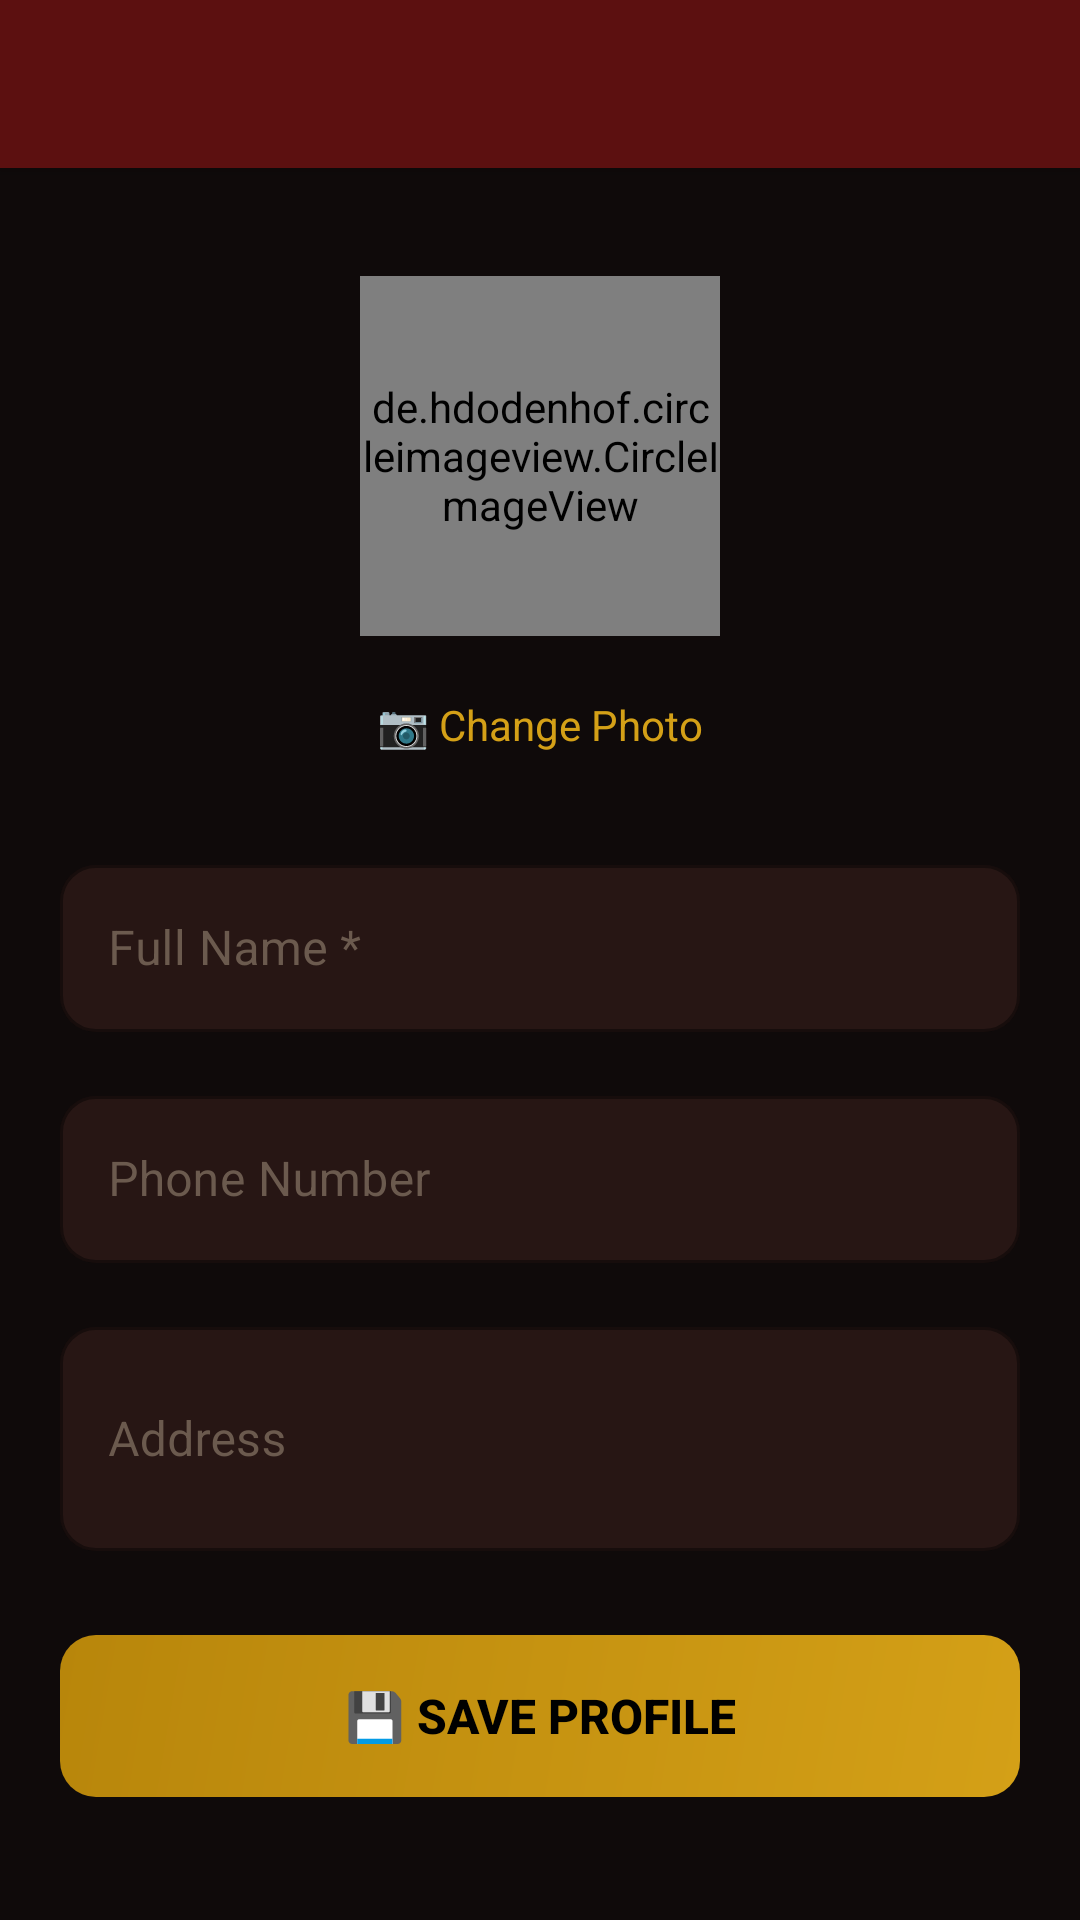

The Android layout XML behind this screen, and the referenced resources:
<!-- AndroidManifest.xml: application theme Theme.KalavidaraBalaga -->
<!-- res/layout/activity_profile_edit.xml -->
<?xml version="1.0" encoding="utf-8"?>
<androidx.coordinatorlayout.widget.CoordinatorLayout
    xmlns:android="http://schemas.android.com/apk/res/android"
    xmlns:app="http://schemas.android.com/apk/res-auto"
    android:layout_width="match_parent"
    android:layout_height="match_parent"
    android:background="@color/background_dark">

    <com.google.android.material.appbar.AppBarLayout
        android:layout_width="match_parent"
        android:layout_height="wrap_content"
        android:background="@color/primary_dark">

        <androidx.appcompat.widget.Toolbar
            android:id="@+id/toolbar"
            android:layout_width="match_parent"
            android:layout_height="?attr/actionBarSize"
            android:background="@color/primary_dark"
            app:titleTextColor="@color/white" />

    </com.google.android.material.appbar.AppBarLayout>

    <androidx.core.widget.NestedScrollView
        android:layout_width="match_parent"
        android:layout_height="match_parent"
        app:layout_behavior="@string/appbar_scrolling_view_behavior">

        <LinearLayout
            android:layout_width="match_parent"
            android:layout_height="wrap_content"
            android:orientation="vertical"
            android:padding="20dp">

            
            <LinearLayout
                android:layout_width="match_parent"
                android:layout_height="wrap_content"
                android:orientation="vertical"
                android:gravity="center"
                android:paddingTop="16dp"
                android:paddingBottom="24dp">

                <de.hdodenhof.circleimageview.CircleImageView
                    android:id="@+id/ivProfilePhoto"
                    android:layout_width="120dp"
                    android:layout_height="120dp"
                    android:src="@android:drawable/ic_menu_myplaces"
                    app:civ_border_color="@color/accent"
                    app:civ_border_width="3dp" />

                <TextView
                    android:id="@+id/tvChangePhoto"
                    android:layout_width="wrap_content"
                    android:layout_height="wrap_content"
                    android:text="📷 Change Photo"
                    android:textColor="@color/accent"
                    android:textSize="14sp"
                    android:layout_marginTop="12dp"
                    android:padding="8dp"
                    android:background="?attr/selectableItemBackgroundBorderless" />

            </LinearLayout>

            
            <com.google.android.material.textfield.TextInputLayout
                android:layout_width="match_parent"
                android:layout_height="wrap_content"
                android:hint="Full Name *"
                style="@style/KBTextInput"
                android:layout_marginBottom="16dp">
                <com.google.android.material.textfield.TextInputEditText
                    android:id="@+id/etName"
                    android:layout_width="match_parent"
                    android:layout_height="wrap_content"
                    android:inputType="textPersonName"
                    android:textColor="@color/text_primary" />
            </com.google.android.material.textfield.TextInputLayout>

            
            <com.google.android.material.textfield.TextInputLayout
                android:layout_width="match_parent"
                android:layout_height="wrap_content"
                android:hint="Phone Number"
                style="@style/KBTextInput"
                android:layout_marginBottom="16dp">
                <com.google.android.material.textfield.TextInputEditText
                    android:id="@+id/etPhone"
                    android:layout_width="match_parent"
                    android:layout_height="wrap_content"
                    android:inputType="phone"
                    android:textColor="@color/text_primary" />
            </com.google.android.material.textfield.TextInputLayout>

            
            <com.google.android.material.textfield.TextInputLayout
                android:layout_width="match_parent"
                android:layout_height="wrap_content"
                android:hint="Address"
                style="@style/KBTextInput"
                android:layout_marginBottom="28dp">
                <com.google.android.material.textfield.TextInputEditText
                    android:id="@+id/etAddress"
                    android:layout_width="match_parent"
                    android:layout_height="wrap_content"
                    android:inputType="textMultiLine|textCapSentences"
                    android:minLines="2"
                    android:textColor="@color/text_primary" />
            </com.google.android.material.textfield.TextInputLayout>

            
            <Button
                android:id="@+id/btnSaveProfile"
                android:layout_width="match_parent"
                android:layout_height="54dp"
                android:text="💾 Save Profile"
                android:textColor="@color/black"
                android:textSize="16sp"
                android:textStyle="bold"
                android:background="@drawable/bg_button_gold"
                android:stateListAnimator="@null" />

        </LinearLayout>

    </androidx.core.widget.NestedScrollView>

</androidx.coordinatorlayout.widget.CoordinatorLayout>
<!-- resources referenced by this layout -->
<resources>
  <color name="accent">#D4A017</color>
  <color name="background_dark">#0F0A0A</color>
  <color name="black">#000000</color>
  <color name="primary_dark">#5C1010</color>
  <color name="text_primary">#F0EAE0</color>
  <color name="white">#FFFFFF</color>
  <!-- drawable bg_button_gold (drawable) -->
  <?xml version="1.0" encoding="utf-8"?>
  <shape xmlns:android="http://schemas.android.com/apk/res/android"
      android:shape="rectangle">
      <gradient
          android:type="linear"
          android:angle="135"
          android:startColor="#D4A017"
          android:endColor="#B8860B" />
      <corners android:radius="12dp" />
  </shape>
  <style name="KBTextInput" parent="Widget.MaterialComponents.TextInputLayout.OutlinedBox">
          <item name="boxBackgroundColor">@color/background_surface</item>
          <item name="boxStrokeColor">@color/primary_light</item>
          <item name="boxStrokeWidth">1dp</item>
          <item name="hintTextColor">@color/text_secondary</item>
          <item name="android:textColorHint">@color/text_hint</item>
          <item name="boxCornerRadiusTopStart">12dp</item>
          <item name="boxCornerRadiusTopEnd">12dp</item>
          <item name="boxCornerRadiusBottomStart">12dp</item>
          <item name="boxCornerRadiusBottomEnd">12dp</item>
      </style>
  <style name="Theme.KalavidaraBalaga" parent="Theme.MaterialComponents.DayNight.NoActionBar">
          <item name="colorPrimary">@color/primary</item>
          <item name="colorPrimaryVariant">@color/primary_dark</item>
          <item name="colorOnPrimary">@color/white</item>
          <item name="colorSecondary">@color/accent</item>
          <item name="colorOnSecondary">@color/black</item>
          <item name="android:colorBackground">@color/background_dark</item>
          <item name="android:windowBackground">@color/background_dark</item>
          <item name="android:statusBarColor">@color/status_bar</item>
          <item name="android:navigationBarColor">@color/nav_bar</item>
          <item name="android:windowLightStatusBar">false</item>
          <item name="android:textColorPrimary">@color/text_primary</item>
          <item name="android:textColorSecondary">@color/text_secondary</item>
  
          
          <item name="elevationOverlayEnabled">true</item>
  
          
          <item name="dialogCornerRadius">20dp</item>
  
          
          <item name="shapeAppearanceMediumComponent">@style/KBShapeMedium</item>
          <item name="shapeAppearanceLargeComponent">@style/KBShapeLarge</item>
      </style>
  <color name="background_surface">#271614</color>
  <color name="primary_light">#AE2D2D</color>
  <color name="text_secondary">#A89880</color>
  <color name="text_hint">#6B5A4E</color>
  <color name="primary">#8B1A1A</color>
  <color name="status_bar">#3D0D0D</color>
  <color name="nav_bar">#0F0A0A</color>
  <style name="KBShapeMedium" parent="ShapeAppearance.MaterialComponents.MediumComponent">
          <item name="cornerSize">14dp</item>
      </style>
  <style name="KBShapeLarge" parent="ShapeAppearance.MaterialComponents.LargeComponent">
          <item name="cornerSize">20dp</item>
      </style>
</resources>
